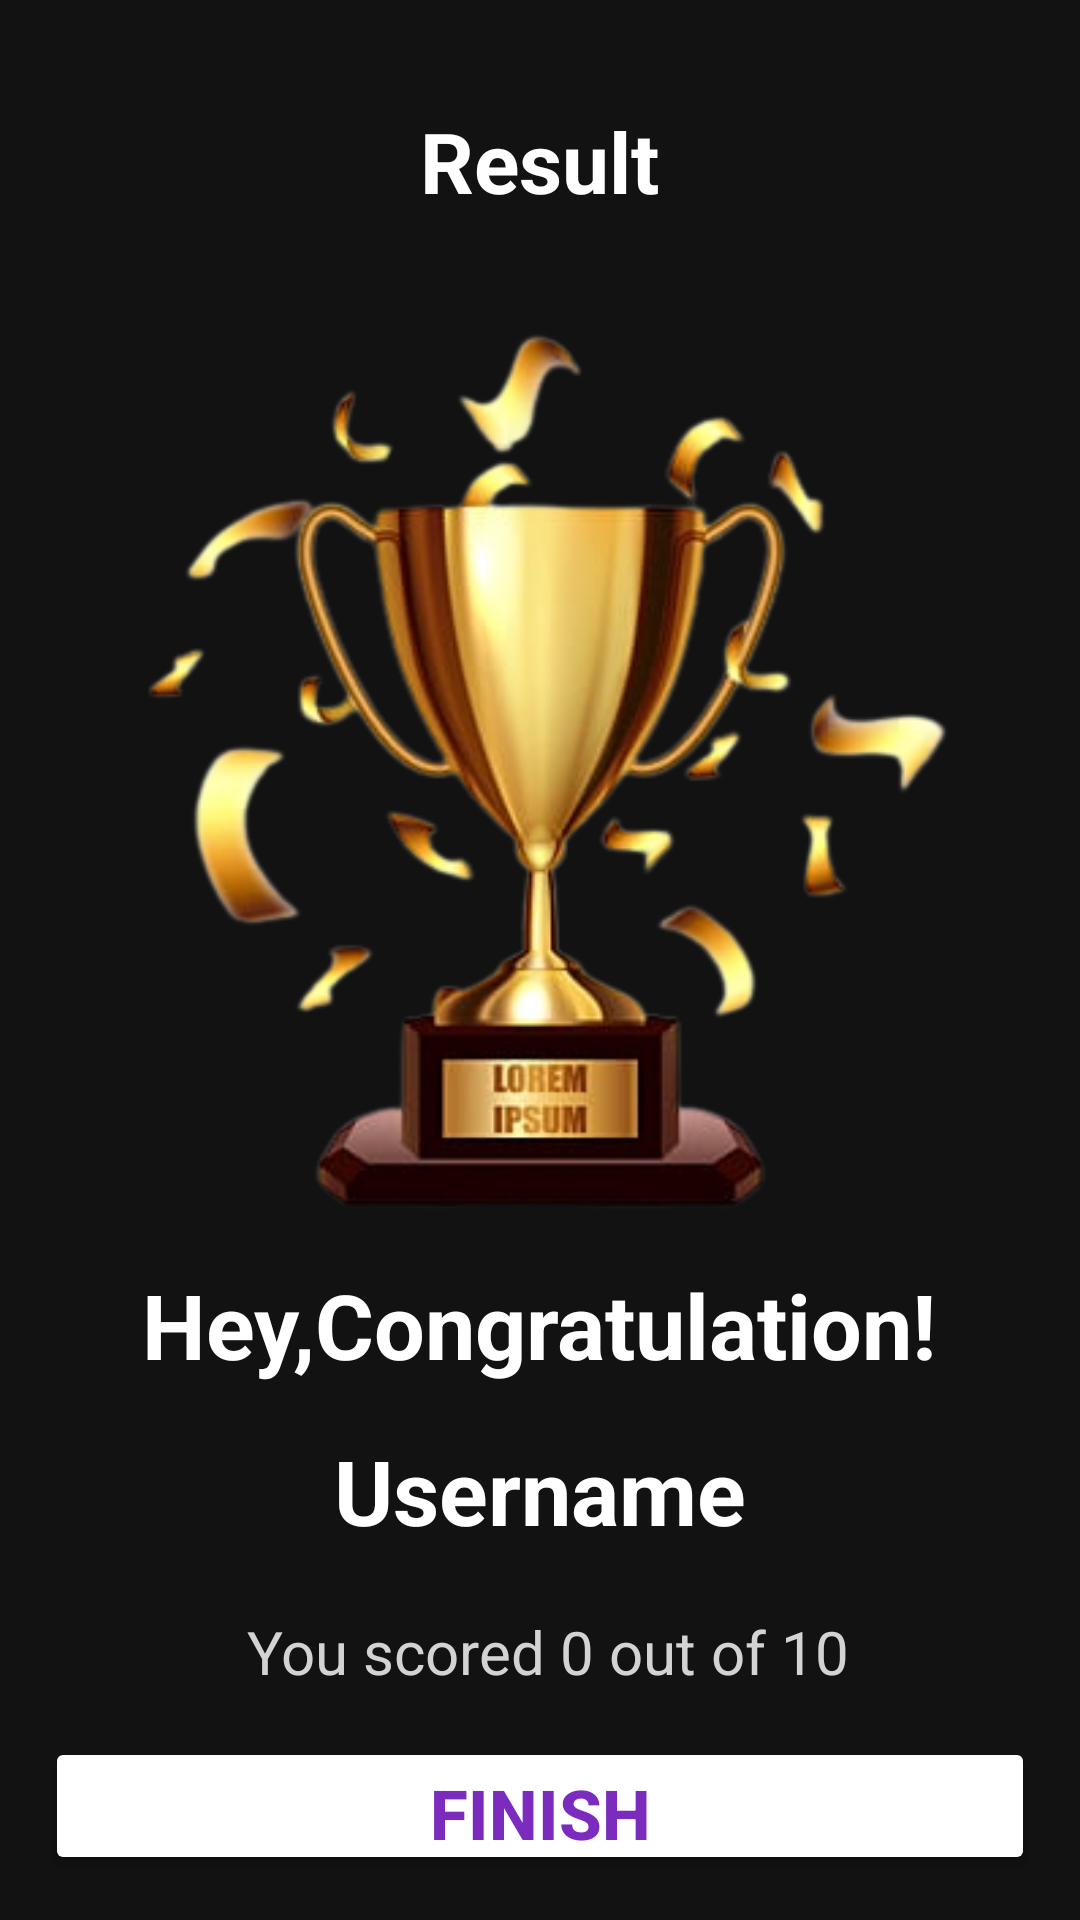

Write the Android layout XML for this screen, with the resource values it uses.
<!-- AndroidManifest.xml: application theme Theme.QUIZApp -->
<!-- res/layout/activity_result.xml -->
<?xml version="1.0" encoding="utf-8"?>
<LinearLayout xmlns:android="http://schemas.android.com/apk/res/android"
    xmlns:app="http://schemas.android.com/apk/res-auto"
    xmlns:tools="http://schemas.android.com/tools"
    android:layout_width="match_parent"
    android:layout_height="match_parent"
    tools:context=".Result_activity"
    android:orientation="vertical"
    android:gravity="center_horizontal"
    android:background="@drawable/ic_bg">
    <TextView
        android:layout_width="wrap_content"
        android:layout_height="wrap_content"
        android:text="Result"
        android:textSize="28dp"
        android:textStyle="bold"
        android:textColor="@color/white"
        android:layout_margin="35dp"
        />

    <ImageView
        android:layout_width="326dp"
        android:layout_height="304dp"
        android:background="@drawable/trophy_bg"
        android:layout_gravity="center_horizontal"/>
<TextView
    android:layout_width="wrap_content"
    android:layout_height="wrap_content"
    android:text="Hey,Congratulation!"
    android:textSize="30dp"
    android:textStyle="bold"
    android:textColor="@color/white"
    android:layout_marginTop="10dp"/>

    <TextView
        android:layout_width="wrap_content"
        android:layout_height="wrap_content"
        android:id="@+id/tv_name"
        android:text="Username"
        android:textSize="30dp"
        android:textStyle="bold"
        android:textColor="@color/white"
        android:layout_marginTop="15dp"/>

    <TextView
        android:id="@+id/tv_score"
        android:layout_width="match_parent"
        android:layout_height="wrap_content"
        android:text=" You scored 0 out of 10"
        android:textSize="20dp"
        android:textColor="@color/grey"
        android:gravity="center_horizontal"
        android:layout_marginTop="20sp"/>
    <Button
        android:id="@+id/finish_btn"
        android:layout_width="match_parent"
        android:layout_height="wrap_content"
        android:text="FINISH"
        android:backgroundTint="@color/white"
        android:textColor="#7b2cbf"
        android:textStyle="bold"
        android:textSize="23sp"
        android:layout_margin="15dp"/>


</LinearLayout>
<!-- resources referenced by this layout -->
<resources>
  <color name="grey">#d3d3d3</color>
  <color name="white">#FFFFFFFF</color>
  <!-- drawable trophy_bg: png bitmap (drawable, 95710 bytes) -->
  <style name="Theme.QUIZApp" parent="Theme.MaterialComponents.NoActionBar">
          
          <item name="colorPrimary">@color/purple_500</item>
          <item name="colorPrimaryVariant">@color/purple_700</item>
          <item name="colorOnPrimary">@color/white</item>
          
          <item name="colorSecondary">@color/teal_200</item>
          <item name="colorSecondaryVariant">@color/teal_700</item>
          <item name="colorOnSecondary">@color/black</item>
          
          <item name="android:statusBarColor">?attr/colorPrimaryVariant</item>
          
          <item name="android:windowFullscreen">true</item>
         </style>
  <color name="purple_500">#FF6200EE</color>
  <color name="purple_700">#FF3700B3</color>
  <color name="teal_200">#FF03DAC5</color>
  <color name="teal_700">#FF018786</color>
  <color name="black">#FF000000</color>
</resources>
